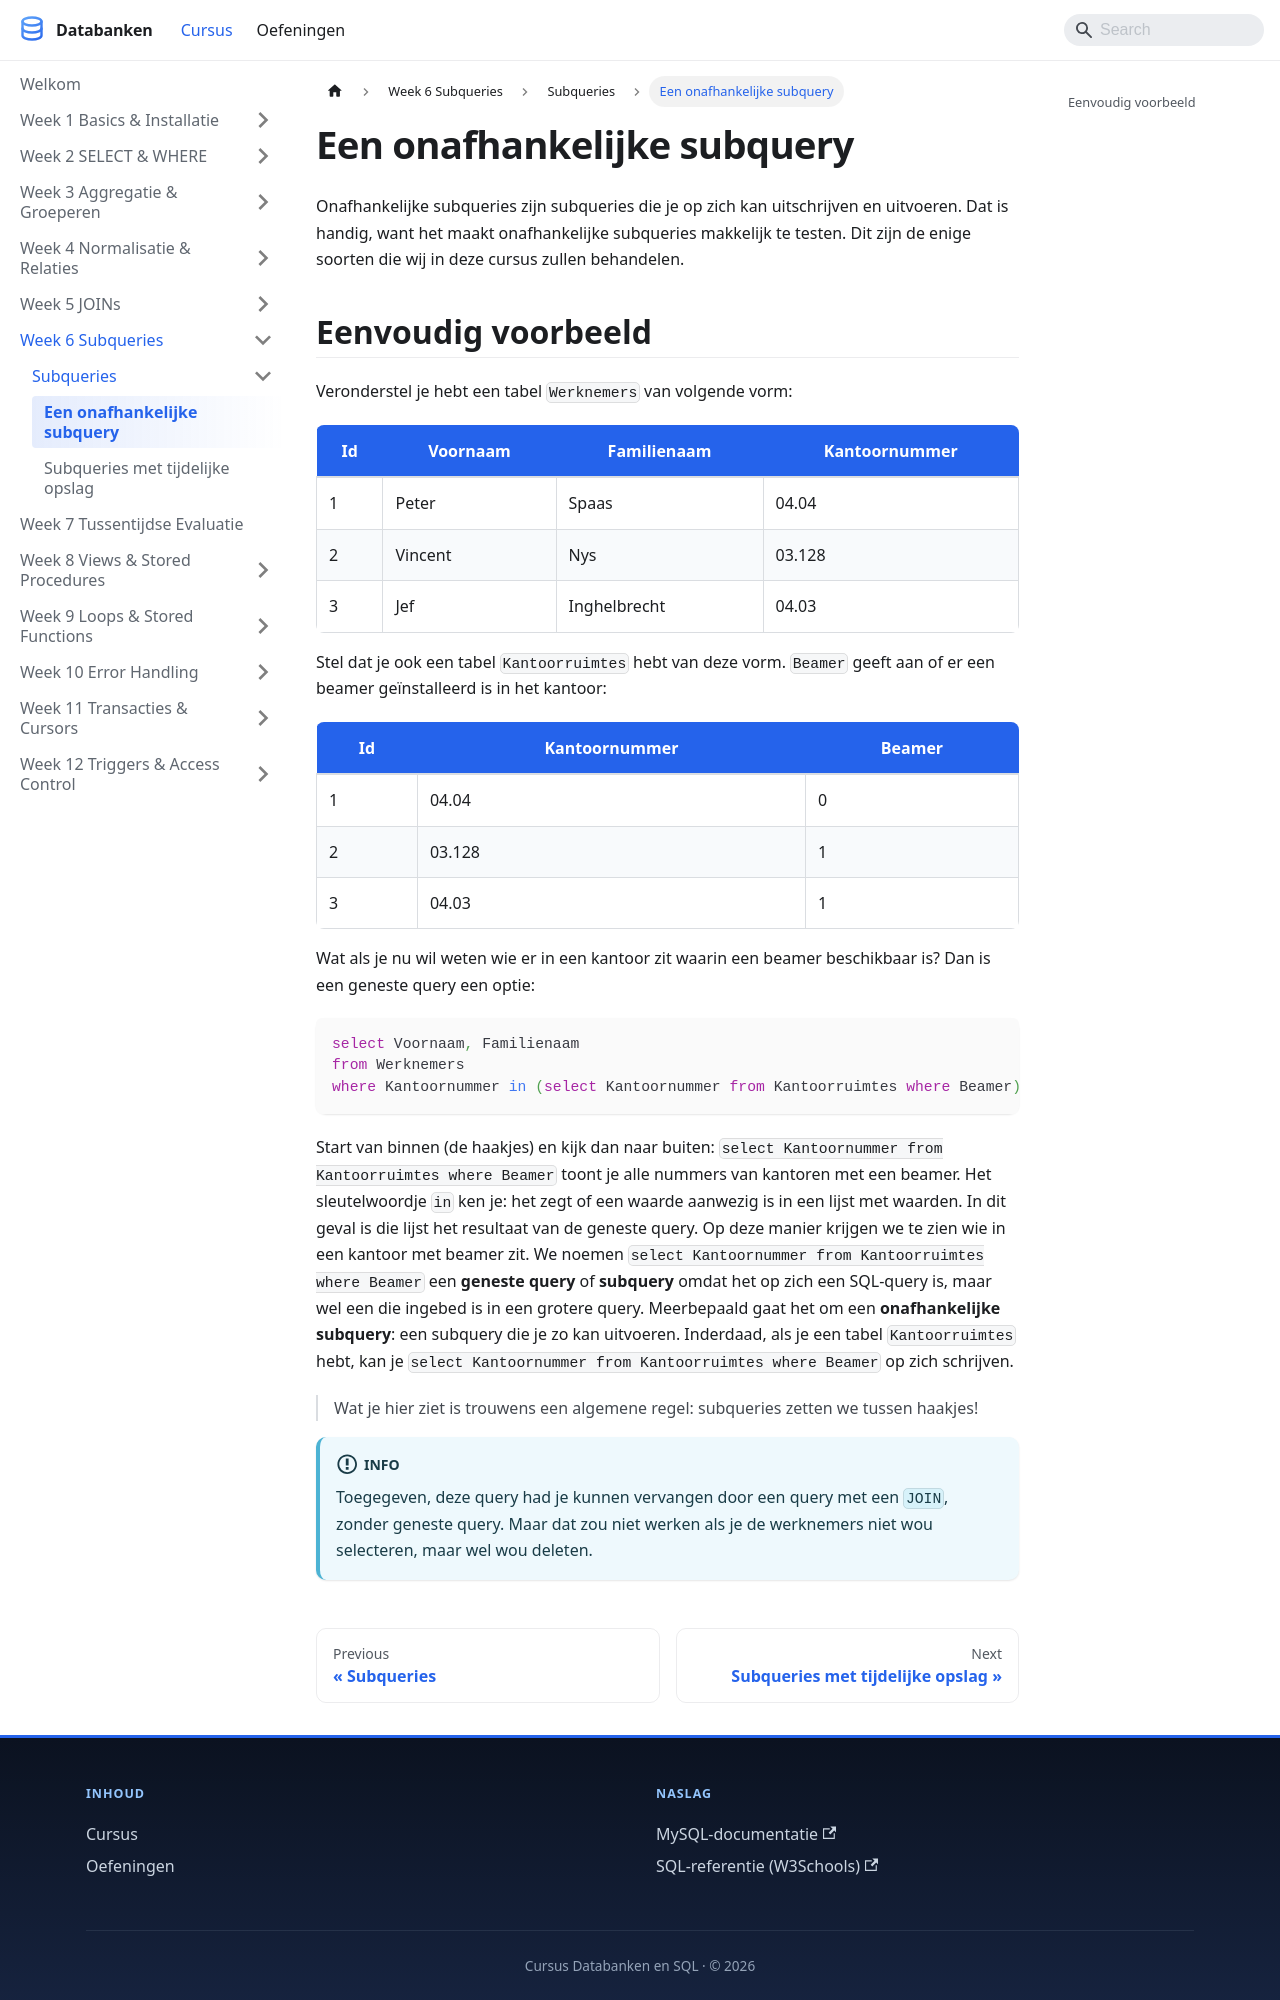

repository: StephaneVanRossem02/cursus-databanken · page: docs/week_06-subqueries/subqueries/voorbeeld-onafhankelijke-subquery/index.html · generator: docusaurus

---
title: "Een onafhankelijke subquery"
description: "Onafhankelijke subqueries zijn subqueries die je op zich kan uitschrijven en uitvoeren. Dat is handig, want het maakt onafhankelijke subqueries makkelijk te..."
sidebar_position: 73
---

# Een onafhankelijke subquery

Onafhankelijke subqueries zijn subqueries die je op zich kan uitschrijven en uitvoeren. Dat is handig, want het maakt onafhankelijke subqueries makkelijk te testen. Dit zijn de enige soorten die wij in deze cursus zullen behandelen.
